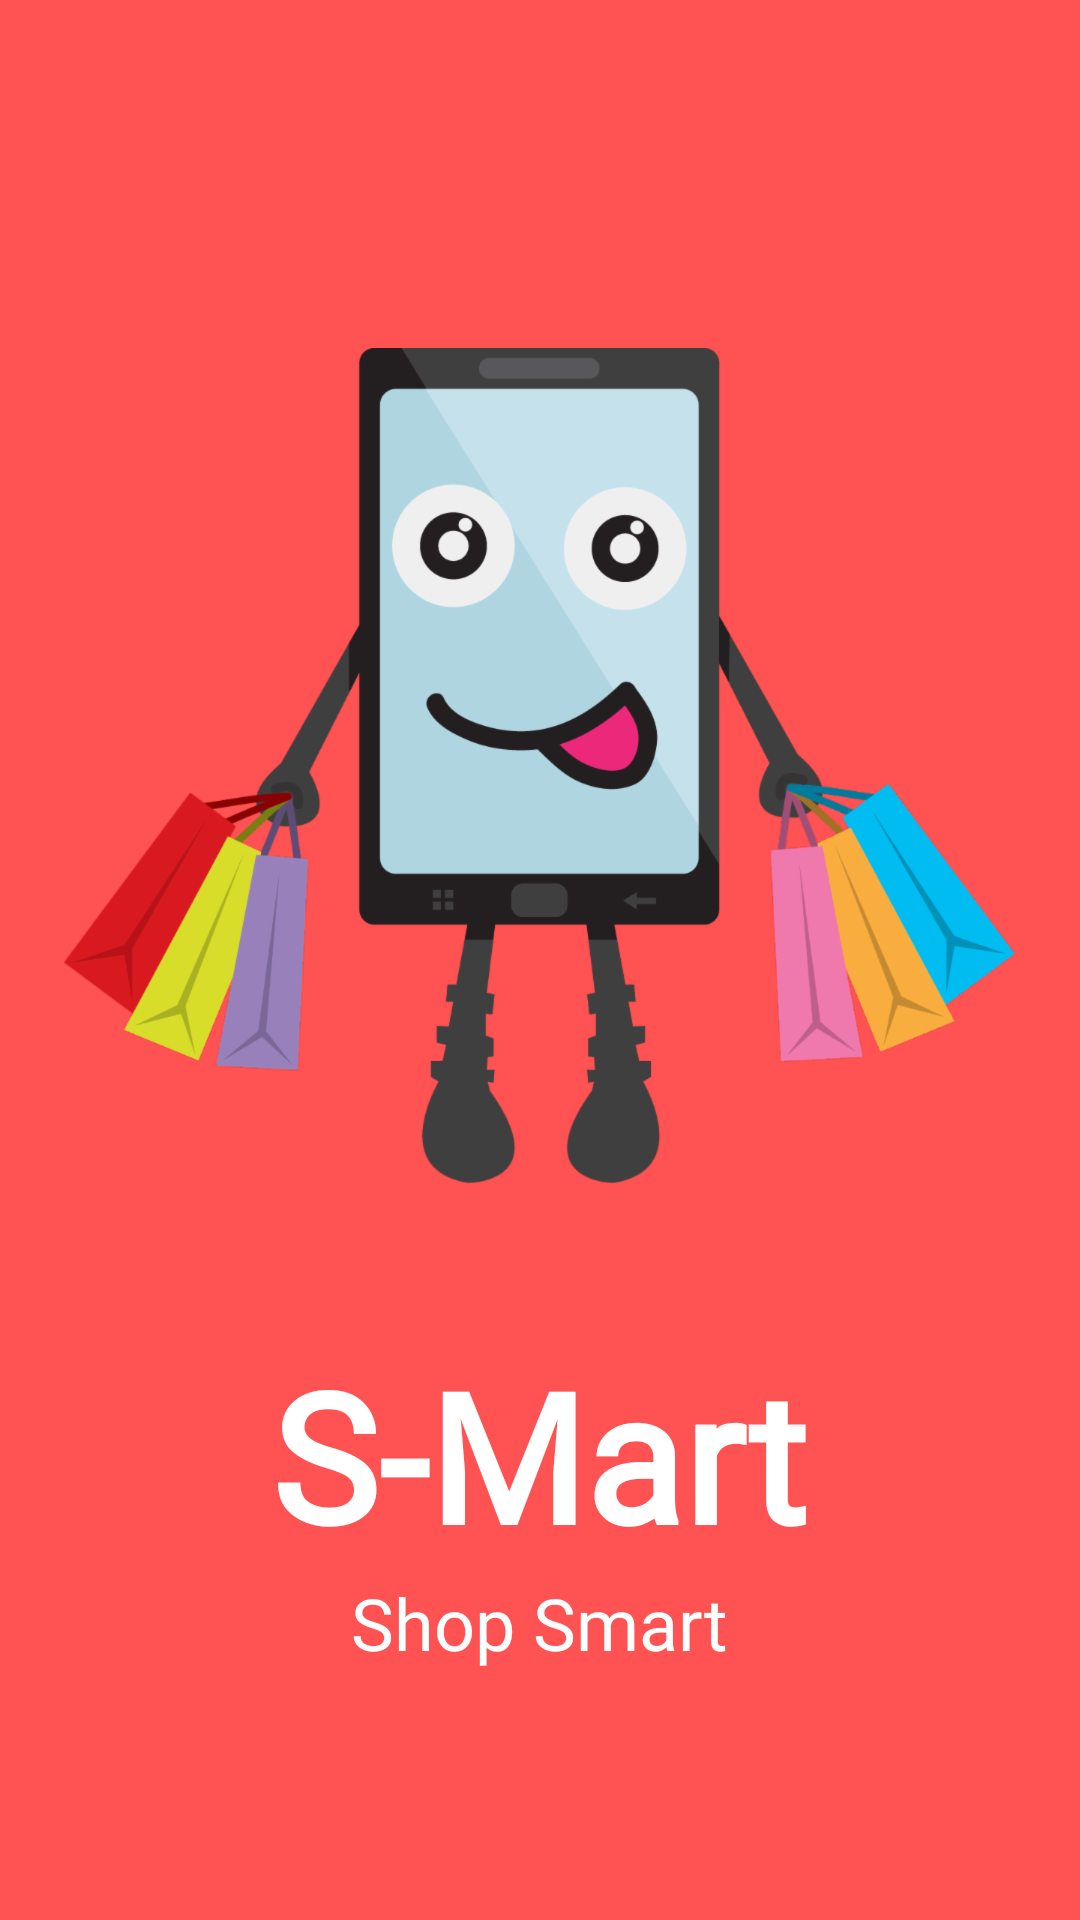

Here is an Android app screen rendered from its layout file. Give the layout XML and the strings, colors and styles it references.
<!-- AndroidManifest.xml: application theme AppTheme -->
<!-- res/layout/activity_main.xml -->
<?xml version="1.0" encoding="utf-8"?>
<LinearLayout xmlns:android="http://schemas.android.com/apk/res/android"
    xmlns:app="http://schemas.android.com/apk/res-auto"
    xmlns:tools="http://schemas.android.com/tools"
    android:layout_width="match_parent"
    android:layout_height="match_parent"
    android:background="@color/colorAccent"
    app:defaultNavHost="true"
    android:orientation="vertical"
    android:padding="16dp"

    tools:context=".view.MainActivity">



    <ImageView
        android:id="@+id/robot"
        android:layout_width="wrap_content"
        android:layout_height="wrap_content"
        android:layout_gravity="center"
        android:layout_marginTop="100dp"
        android:src="@drawable/robot"
        android:visibility="visible"
        />

    <TextView
        android:id="@+id/logo"
        android:layout_width="wrap_content"
        android:layout_height="wrap_content"
        android:fontFamily="@font/fauna_one"
        android:text="S-Mart"
        android:textColor="#fff"
        android:textSize="60sp"
        android:textStyle="bold"
        android:layout_marginTop="50dp"
        android:layout_gravity="center"
        />

    <TextView
        android:id="@+id/slogan"
        android:layout_width="wrap_content"
        android:layout_height="wrap_content"
        android:layout_gravity="center"
        android:text="Shop Smart"
        android:fontFamily="@font/actor"
        android:textColor="@color/design_default_color_background"
        android:textSize="24sp"
         />


</LinearLayout>
<!-- resources referenced by this layout -->
<resources>
  <color name="colorAccent">#ff5252</color>
  <!-- drawable robot: png bitmap (drawable-hdpi, 57212 bytes) -->
  <style name="AppTheme" parent="Theme.MaterialComponents.Light.NoActionBar">
          
          <item name="colorPrimary">@color/colorPrimary</item>
          <item name="colorPrimaryDark">@color/colorPrimaryDark</item>
          <item name="colorAccent">@color/colorAccent</item>
          <item name="android:windowAnimationStyle">@style/CustomActivityAnimation</item>
  
      </style>
  <color name="colorPrimary">#f44336</color>
  <color name="colorPrimaryDark">#d32f2f</color>
  <style name="CustomActivityAnimation" parent="@android:style/Animation.Activity">
          <item name="android:activityOpenEnterAnimation">@anim/slide_in_right</item>
          <item name="android:activityOpenExitAnimation">@anim/slide_out_left</item>
          <item name="android:activityCloseEnterAnimation">@anim/fragment_fade_enter</item>
          <item name="android:activityCloseExitAnimation">@anim/slide_out_right</item>
      </style>
</resources>
